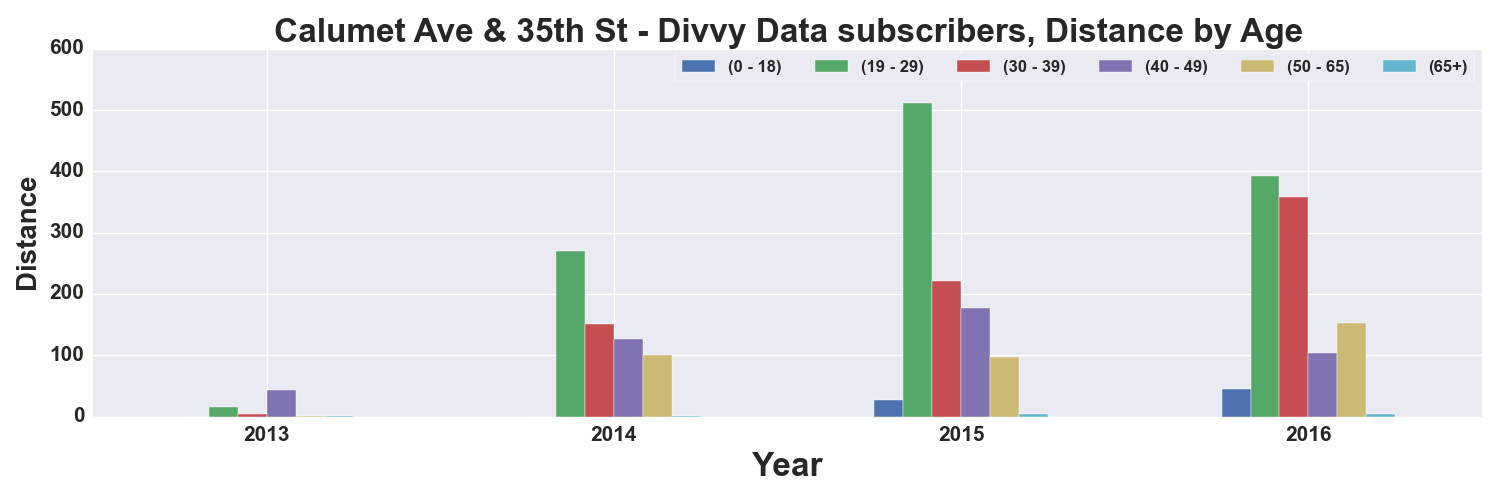

The table this chart was drawn from, first rows:
, START TIME YEAR, DISTANCE_Miles, DISTANCE_Miles, DISTANCE_Miles, DISTANCE_Miles, DISTANCE_Miles, DISTANCE_Miles
AGE_GROUP, , 0 - 18, 19 - 29, 30 - 39, 40 - 49, 50 - 65, 65+
0, 2013, , 16.27, 3.579, 43.23, 0.4624, 1.722
1, 2014, , 269.5, 151.3, 127.2, 100.9, 1.42
2, 2015, 27.33, 511, 221.1, 177.7, 96.47, 3.805
3, 2016, 44.89, 392, 357.7, 103, 152.3, 4.405
